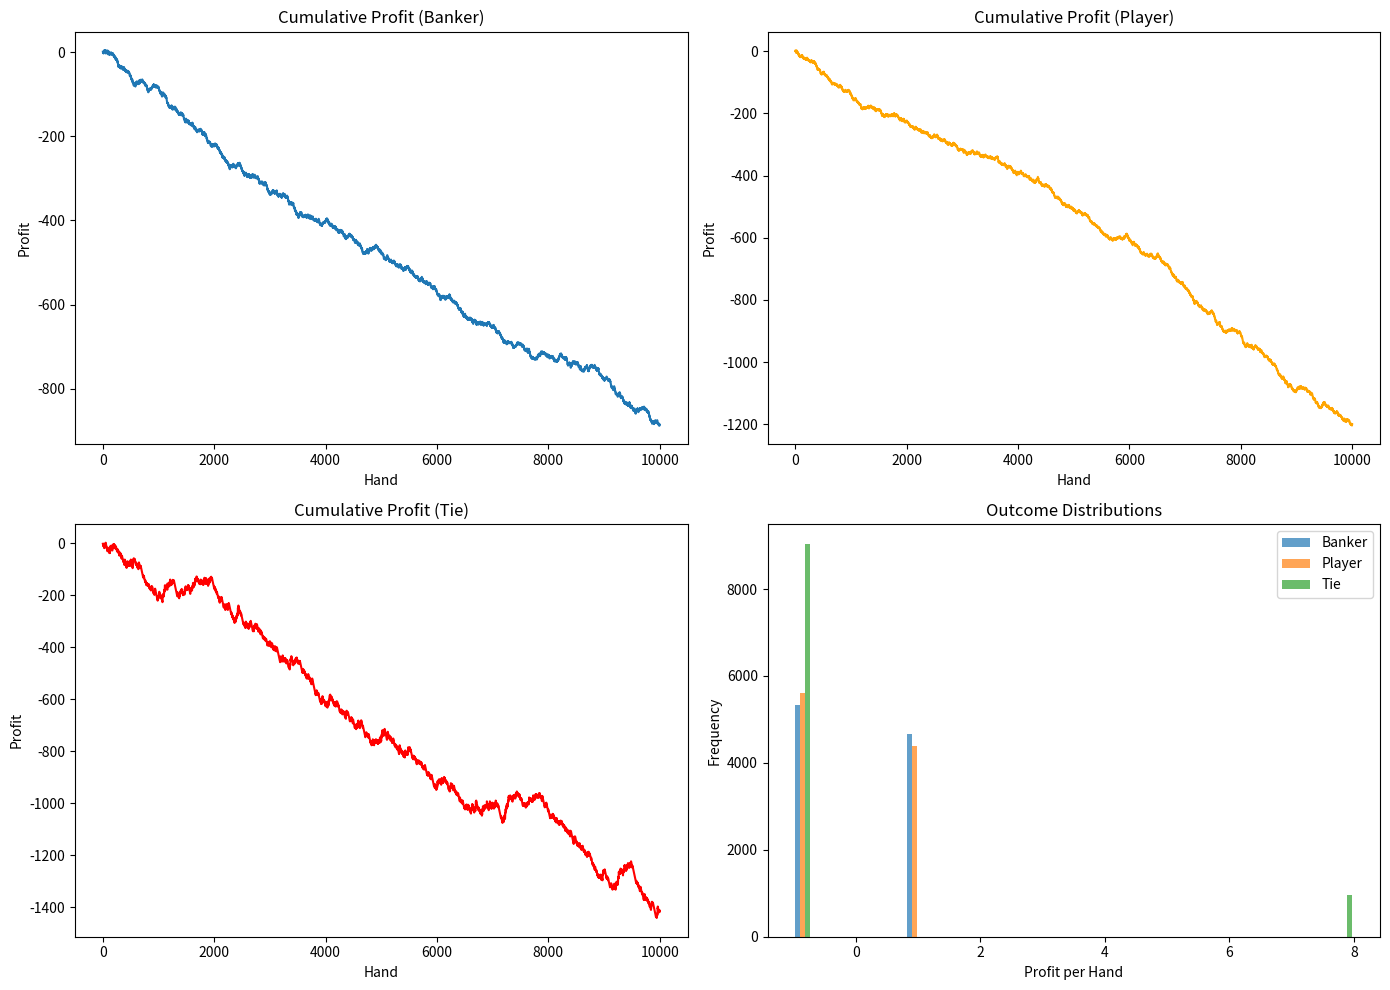

The matplotlib source for this figure:
"""
Extracted from: baccarat_house_edge.md
"""

import numpy as np
import matplotlib.pyplot as plt

np.random.seed(42)

# Approximate baccarat outcome probabilities (8-deck)
P_BANKER = 0.4586
P_PLAYER = 0.4462
P_TIE = 0.0952

# Payouts
PAYOUT_BANKER = 0.95  # after 5% commission
PAYOUT_PLAYER = 1.0
PAYOUT_TIE = 8.0

# Expected value per $1 bet
EV_BANKER = P_BANKER * PAYOUT_BANKER - (1 - P_BANKER)
EV_PLAYER = P_PLAYER * PAYOUT_PLAYER - (1 - P_PLAYER)
EV_TIE = P_TIE * PAYOUT_TIE - (1 - P_TIE)

print(f"Banker EV: {EV_BANKER:.4f} (House Edge {abs(EV_BANKER):.2%})")
print(f"Player EV: {EV_PLAYER:.4f} (House Edge {abs(EV_PLAYER):.2%})")
print(f"Tie EV: {EV_TIE:.4f} (House Edge {abs(EV_TIE):.2%})")

# Simulate 10,000 hands for each bet type
n = 10000

# Non-obvious design: treat each bet independently for comparable loss distributions
banker_results = np.random.choice([PAYOUT_BANKER, -1], size=n, p=[P_BANKER, 1-P_BANKER])
player_results = np.random.choice([PAYOUT_PLAYER, -1], size=n, p=[P_PLAYER, 1-P_PLAYER])
tie_results = np.random.choice([PAYOUT_TIE, -1], size=n, p=[P_TIE, 1-P_TIE])

# Cumulative profit
banker_cum = np.cumsum(banker_results)
player_cum = np.cumsum(player_results)
tie_cum = np.cumsum(tie_results)

# Visualization
fig, axes = plt.subplots(2, 2, figsize=(14, 10))

axes[0, 0].plot(banker_cum, label='Banker')
axes[0, 0].set_title('Cumulative Profit (Banker)')
axes[0, 0].set_xlabel('Hand')
axes[0, 0].set_ylabel('Profit')

axes[0, 1].plot(player_cum, color='orange', label='Player')
axes[0, 1].set_title('Cumulative Profit (Player)')
axes[0, 1].set_xlabel('Hand')
axes[0, 1].set_ylabel('Profit')

axes[1, 0].plot(tie_cum, color='red', label='Tie')
axes[1, 0].set_title('Cumulative Profit (Tie)')
axes[1, 0].set_xlabel('Hand')
axes[1, 0].set_ylabel('Profit')

axes[1, 1].hist([banker_results, player_results, tie_results], bins=30, label=['Banker','Player','Tie'], alpha=0.7)
axes[1, 1].set_title('Outcome Distributions')
axes[1, 1].set_xlabel('Profit per Hand')
axes[1, 1].set_ylabel('Frequency')
axes[1, 1].legend()

plt.tight_layout()
plt.show()
